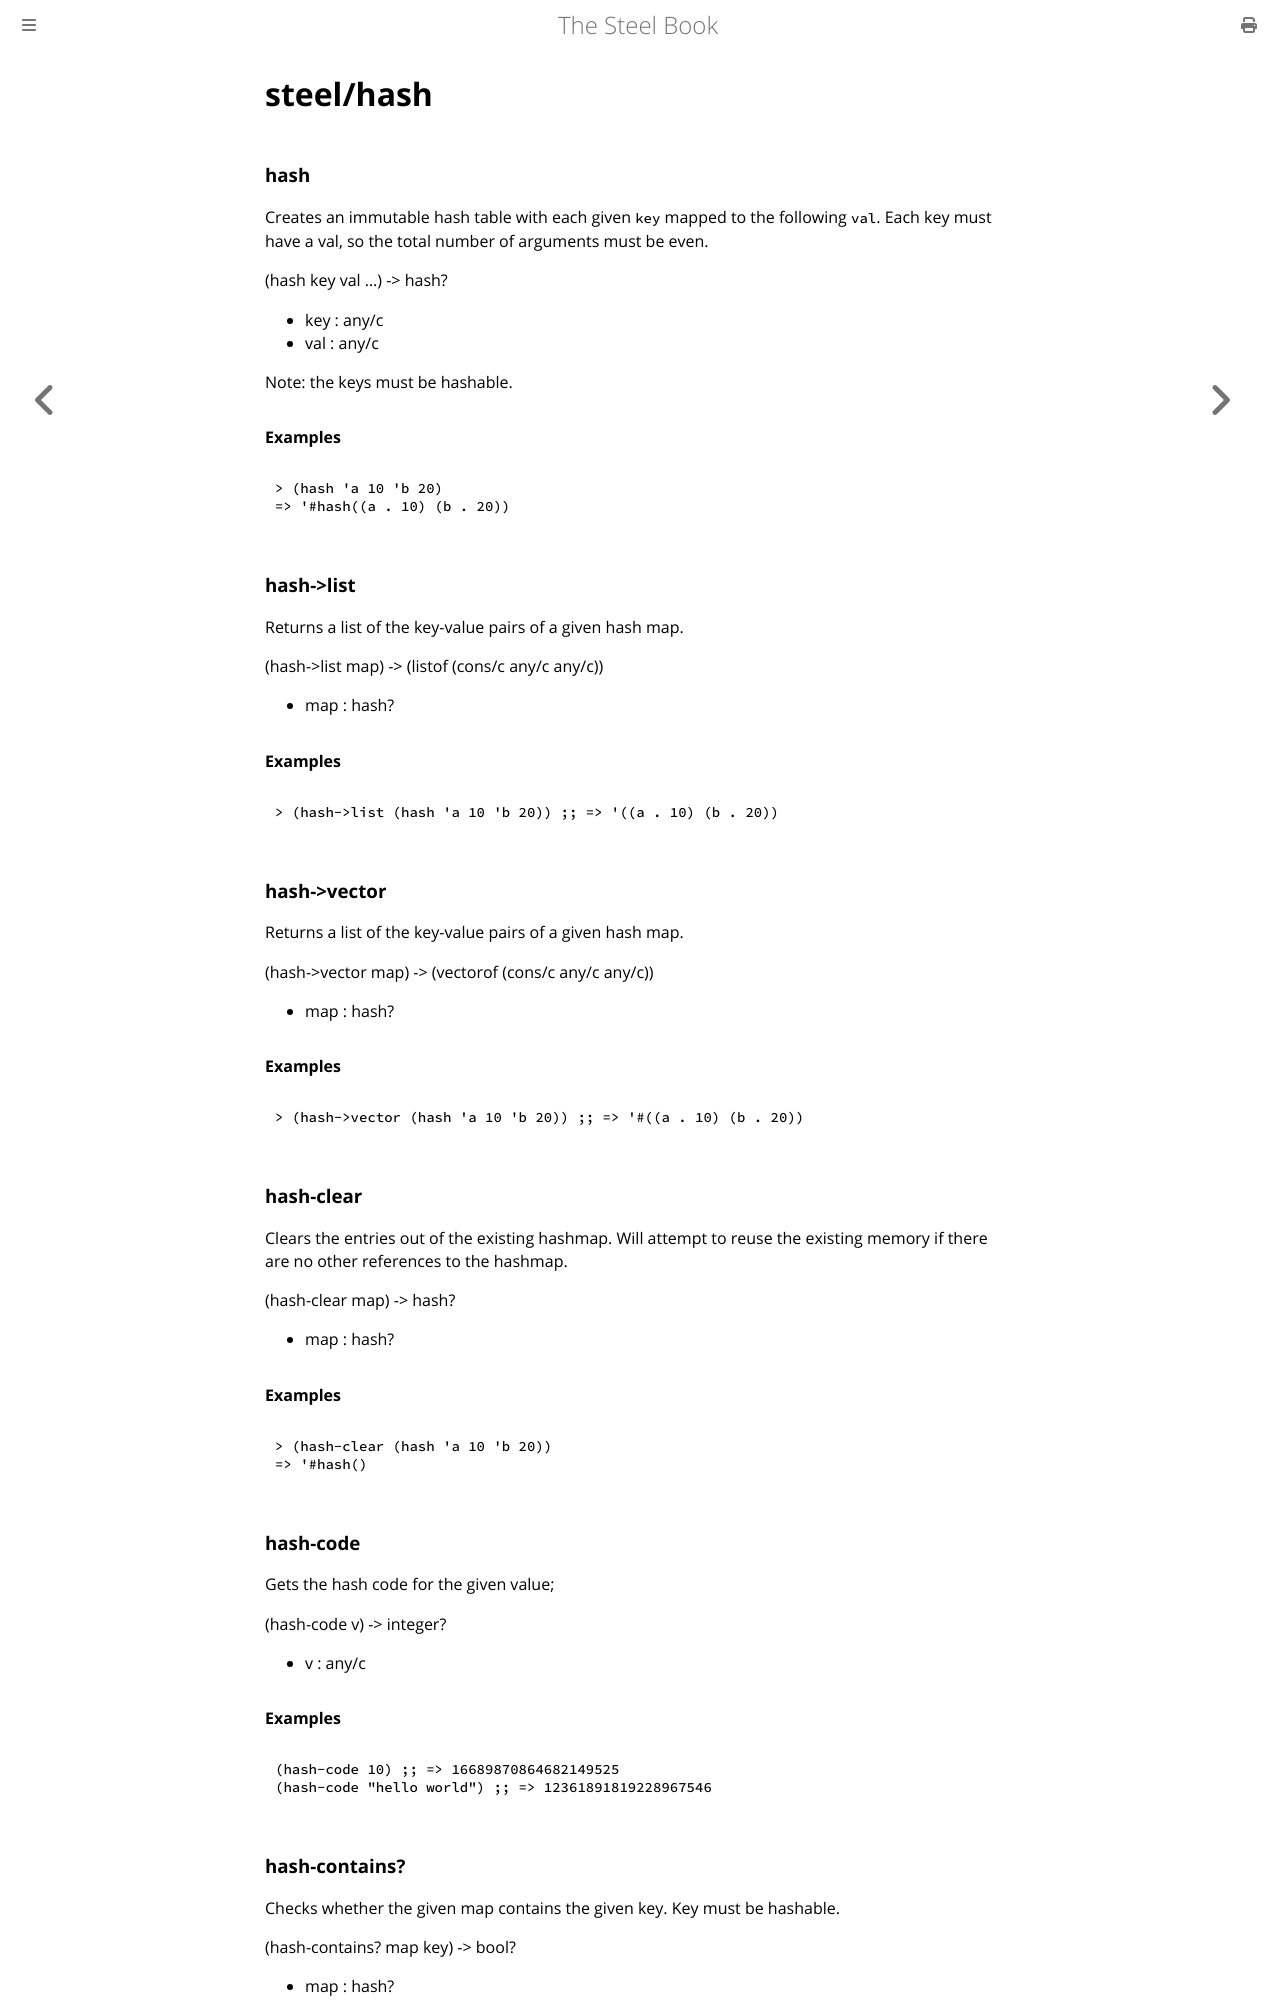

repository: mattwparas/steel · page: book/builtins/steel_hash.html · generator: mdbook

# steel/hash
### **hash**
Creates an immutable hash table with each given `key` mapped to the following `val`.
Each key must have a val, so the total number of arguments must be even.

(hash key val ...) -> hash?

* key : any/c
* val : any/c

Note: the keys must be hashable.

#### Examples
```scheme
> (hash 'a 10 'b 20)
=> '#hash((a . 10) (b . 20))
```
### **hash->list**
Returns a list of the key-value pairs of a given hash map.

(hash->list map) -> (listof (cons/c any/c any/c))

* map : hash?

#### Examples

```scheme
> (hash->list (hash 'a 10 'b 20)) ;; => '((a . 10) (b . 20))
```
### **hash->vector**
Returns a list of the key-value pairs of a given hash map.

(hash->vector map) -> (vectorof (cons/c any/c any/c))

* map : hash?

#### Examples

```scheme
> (hash->vector (hash 'a 10 'b 20)) ;; => '#((a . 10) (b . 20))
```
### **hash-clear**
Clears the entries out of the existing hashmap.
Will attempt to reuse the existing memory if there are no other references
to the hashmap.

(hash-clear map) -> hash?

* map : hash?

#### Examples
```scheme
> (hash-clear (hash 'a 10 'b 20))
=> '#hash()
```
### **hash-code**
Gets the hash code for the given value;

(hash-code v) -> integer?

* v : any/c

#### Examples
```scheme
(hash-code 10) ;; => 16689870864682149525
(hash-code "hello world") ;; => 12361891819228967546
```
